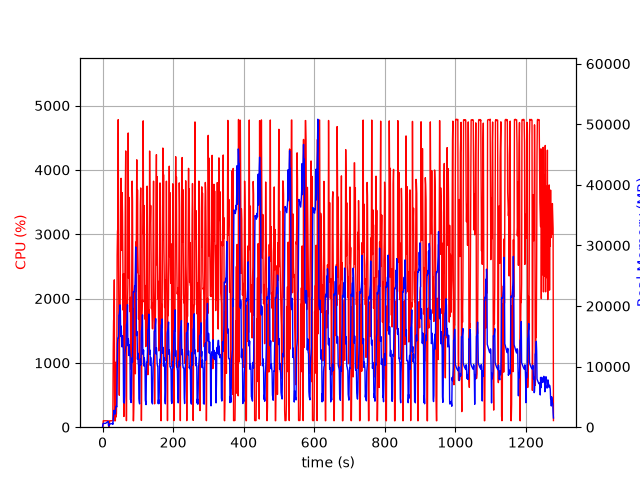

Source data for this figure (header and first rows):
elapsed_time, nproc, cpu, mem_real, mem_virtual
3.8623809814453125e-05, 2, 0.0, 13.06, 3193
1.006, 4, 6.0, 467.8, 4258
2.013, 4, 99.2, 639.7, 4442
3.021, 4, 100.3, 623.4, 4442
4.029, 4, 99.2, 624.8, 4442
5.037, 4, 100.1, 629.2, 4442
6.046, 4, 99.2, 629.7, 4442
7.054, 4, 99.2, 626.5, 4442
8.062, 4, 100.2, 624.5, 4442
9.07, 4, 100.3, 640.6, 4442
10.08, 4, 100.2, 699.1, 4546
11.08, 4, 99.0, 749.1, 4546
12.09, 4, 101.1, 793.2, 4610
13.1, 4, 99.0, 845.2, 4696
14.11, 4, 99.0, 905.2, 4792
15.12, 4, 101.1, 943.3, 4792
16.13, 4, 99.0, 981.3, 4792
17.14, 2, 27.7, 193.6, 3593
18.15, 2, 0.0, 206.9, 221.1
19.16, 2, 0.0, 427.7, 3926
20.17, 2, 100.1, 528.9, 4022
21.18, 2, 100.0, 536.9, 4022
22.19, 2, 100.1, 544.9, 4134
23.2, 2, 99.1, 547.9, 4134
24.21, 2, 100.0, 548.9, 4134
25.22, 2, 100.0, 581.4, 4262
26.23, 2, 100.1, 598.4, 4286
27.24, 2, 100.1, 612.4, 4286
28.25, 2, 100.1, 630.4, 4314
29.26, 2, 100.1, 471, 4346
30.27, 2, 1186, 1181, 8461
31.28, 2, 1658, 1707, 9327
32.29, 2, 1708, 2799, 10607
33.31, 2, 2290, 2213, 13279
34.32, 2, 100.0, 2229, 13279
35.33, 2, 100.0, 2202, 13279
36.34, 2, 100.1, 2206, 13279
37.35, 2, 1010, 3335, 15982
38.36, 2, 158.7, 3438, 15982
39.37, 2, 210.1, 3496, 16100
40.38, 2, 684.0, 3356, 16100
41.39, 2, 2670, 8833, 23824
42.4, 2, 3046, 13806, 35118
43.42, 2, 3094, 14691, 35118
44.44, 2, 4781, 14689, 35118
45.46, 2, 2520, 15024, 36547
46.46, 2, 1468, 18502, 36547
47.47, 2, 496.9, 18539, 36547
48.48, 2, 1741, 19217, 36555
49.48, 2, 1587, 20196, 43768
50.49, 2, 2408, 19704, 43849
51.51, 2, 3858, 14966, 43869
52.53, 2, 3869, 16695, 45014
53.55, 2, 2748, 15893, 45014
54.55, 2, 3069, 13284, 45014
55.57, 2, 3647, 13381, 45014
56.58, 2, 3308, 15098, 45014
57.59, 2, 2555, 13337, 45014
58.61, 2, 1819, 13000, 45014
59.62, 2, 2387, 4101, 45014
... 1,203 more rows
